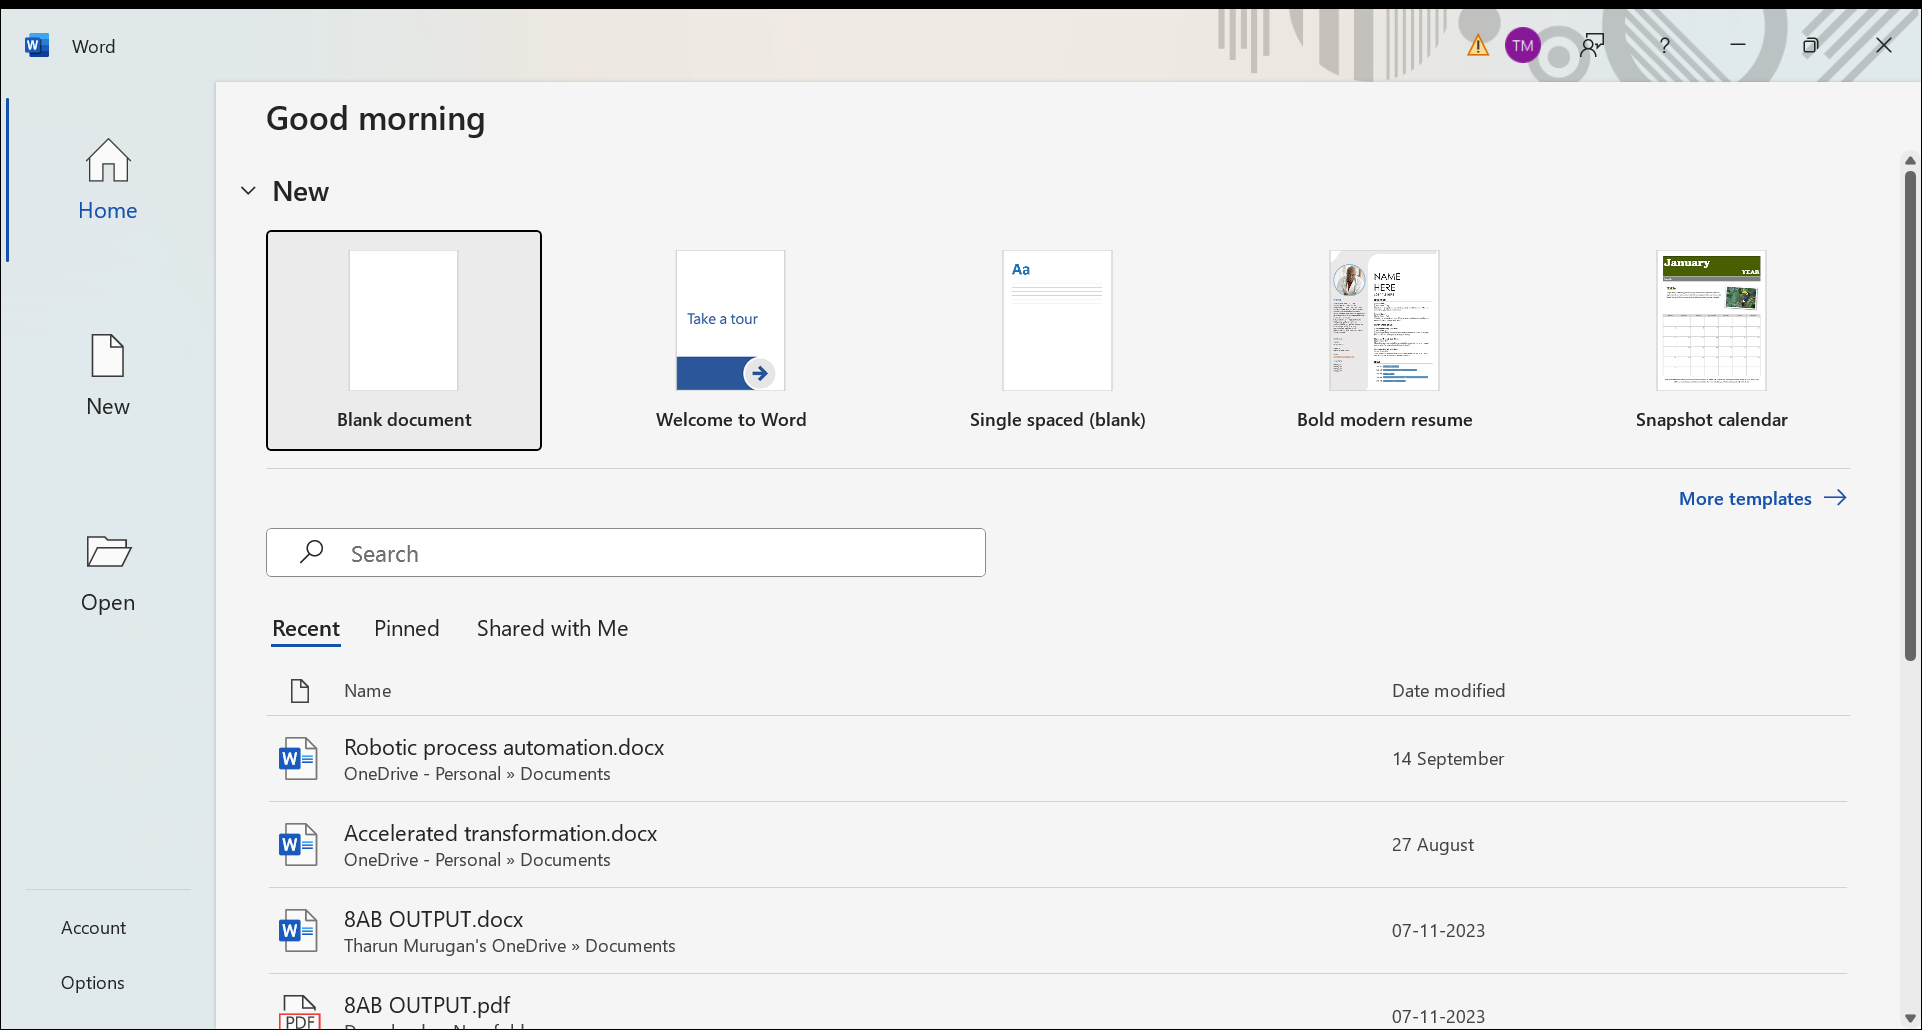
Workflow: Main

Step 1: Use Application: Word on the element in window 'Word' (winword.exe)

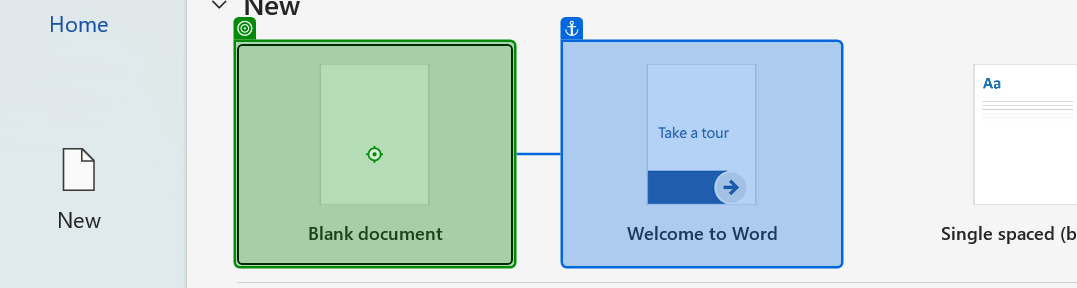
Step 2: click on 'Blank document'

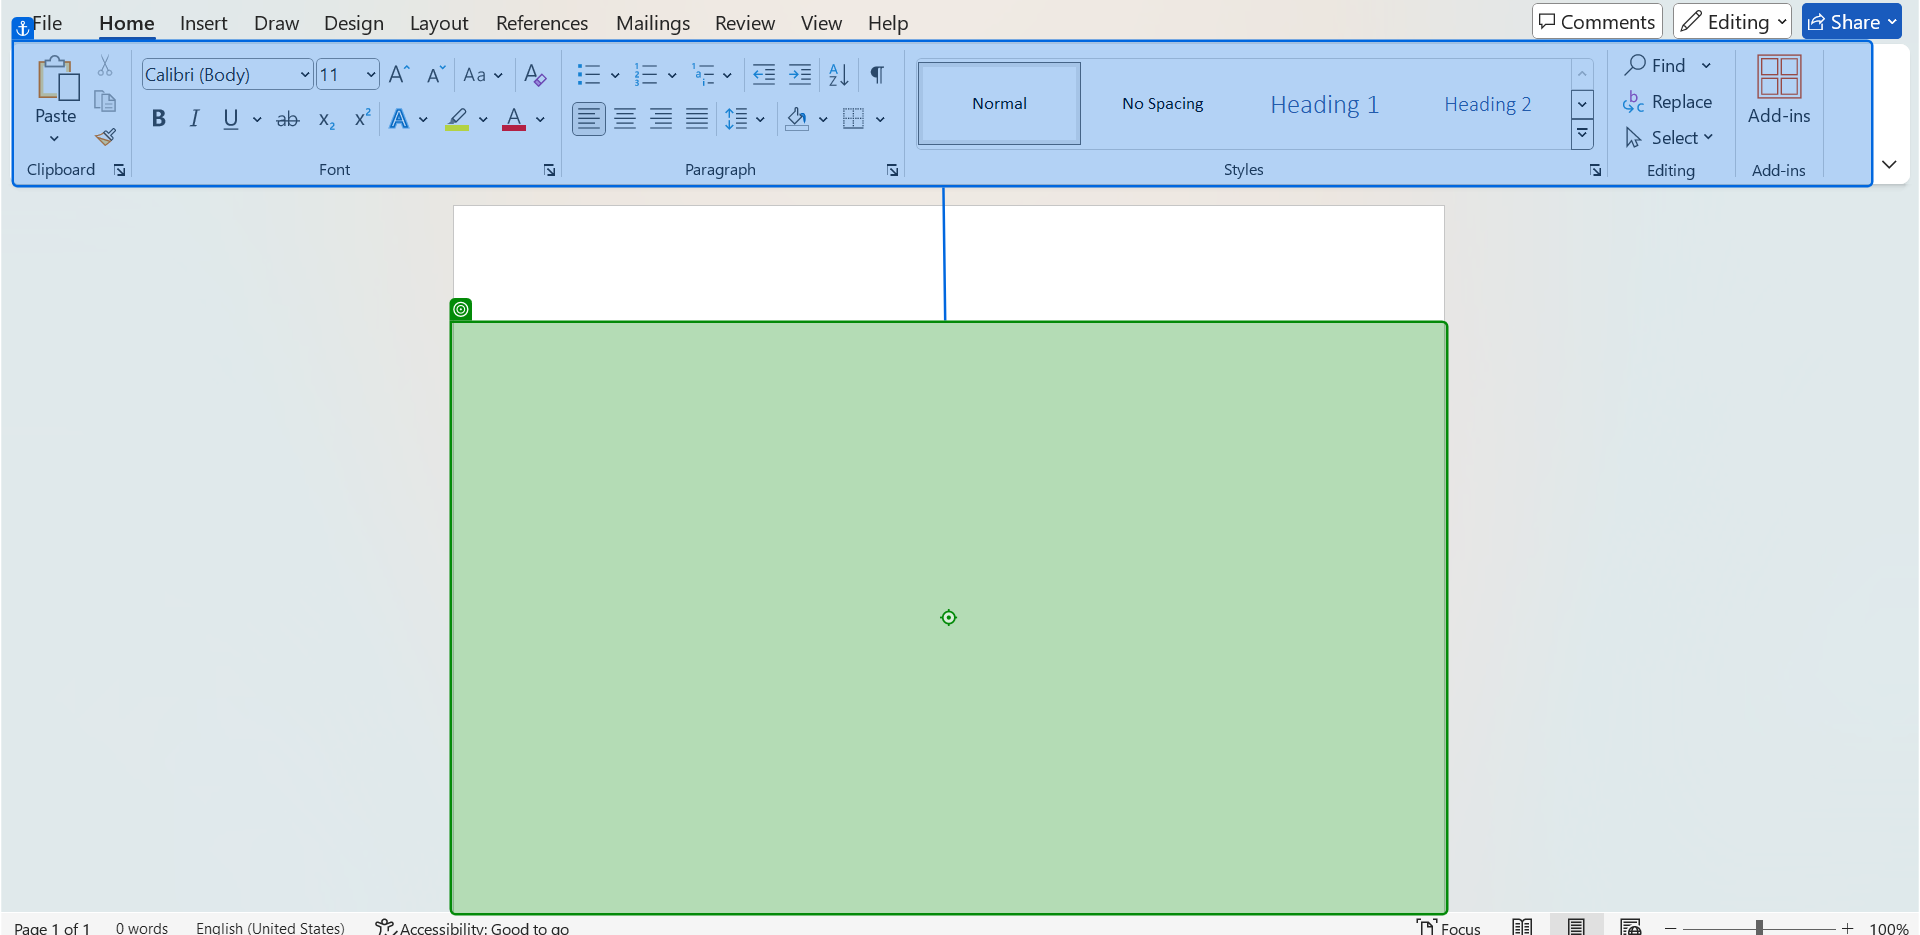
Step 3: type "[currentItem.ToString + "[k(Enter)]"]" into 'edit Page 1 content'